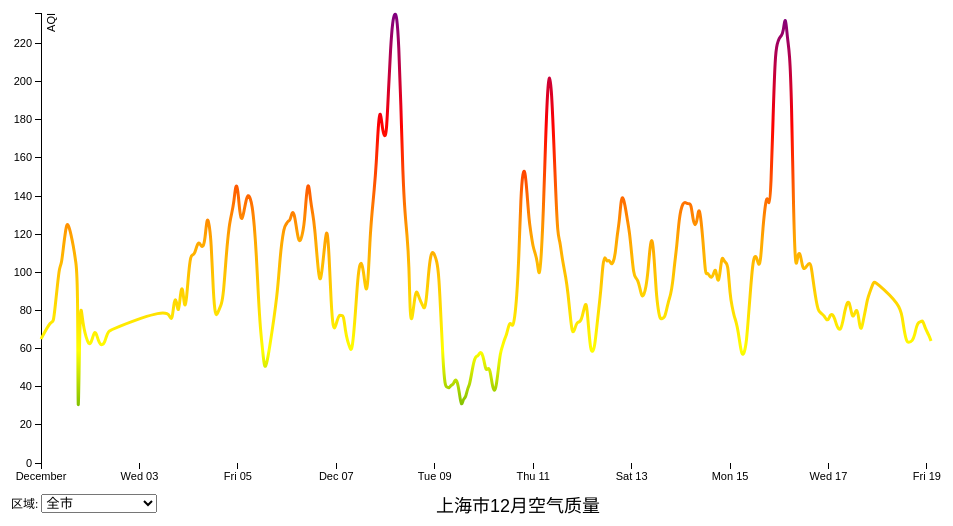
D3 v3 page, settled after 360 driven frames (6 s of simulated time); the page loaded 1 data file(s).


// ── air.gradient.js
var margin = {top: 20, right: 20, bottom: 30, left: 50}
var foot = {height: 30}
var width = 960 - margin.left - margin.right
var height = 500 - margin.top - margin.bottom

var parseDate = d3.time.format("%Y-%m-%d %X").parse

var xScale = d3.time.scale()
  .range([0, width])

var yScale = d3.scale.linear()
  .range([height, 0])

var xAxis = d3.svg.axis()
  .scale(xScale)
  .orient('bottom')

var yAxis = d3.svg.axis()
  .scale(yScale)
  .orient('left')

var line = d3.svg.line()
  .interpolate('basis')
  .x(function(d) { return xScale(d.date) })
  .y(function(d) { return yScale(d.aqi) })

var svg = d3.select('body').append('svg')
  .attr('width', width + margin.left + margin.right)
  .attr('height', height + margin.top + margin.bottom)
  .append('g')
  .attr('transform', 'translate(' + margin.left + ',' + margin.top + ')')

d3.csv('data/shanghai_air.csv', function(data) {
  d3.select('#area')
    .on('change', function() {
      redraw(data, this.value)
    })
    .selectAll('option')
    .data(data
      .map(function(d) { return d['监测点'] })
      .filter(function(e, i, arr) {
        return arr.lastIndexOf(e) === i
    }))
    .enter().append('option')
    .attr('value', function(d) { return d })
    .attr('selected', function(d) { if (d === '') return true})
    .text(function(d) {
      if (d === '') {
        return '全市'
      } else {
        return d
      }
    })

  redraw(data)
})

function redraw(data, area) {
  svg.html('')
  area = area || ''
  var data = data.filter(function(d) {
    return d['监测点'] === area
  })

  data.forEach(function(d) {
    d.date = parseDate(d['时间'])
    d.aqi = +d['AQI']
  })

  xScale.domain([data[0].date, data[data.length - 1].date])
  yScale.domain(d3.extent(data, function(d) { return d.aqi }))

  svg.append('linearGradient')
    .attr('id', 'aqi-gradient')
    .attr('gradientUnits', 'userSpaceOnUse')
    .attr('x1', 0).attr('y1', yScale(d3.min(data, function(d) { return d.aqi })))
    .attr('x2', 0).attr('y2', yScale(d3.max(data, function(d) { return d.aqi })))
    .selectAll('stop')
    .data([
      {offset: '0%', color: 'green'},
      {offset: '25%', color: 'yellow'},
      {offset: '50%', color: 'orange'},
      {offset: '75%', color: 'red'},
      {offset: '100%', color: 'purple'}
    ])
    .enter()
    .append('stop')
    .attr('offset', function(d) { return d.offset })
    .attr('stop-color', function(d) { return d.color })

  svg.append('g')
    .attr('class', 'x axis')
    .attr('transform', 'translate(0,' + height + ')')
    .call(xAxis)

  svg.append('g')
    .attr('class', 'y axis')
    .call(yAxis)
    .append('text')
    .attr('transform', 'rotate(-90)')
    .attr('y', 6)
    .attr('dy', '.71em')
    .style('text-anchor', 'end')
    .text('AQI')

  svg.append('path')
    .datum(data)
    .attr('class', 'line gradient')
    .attr('d', line)
}

// footer
var footer = d3.select('body')
  .append('svg')
  .attr('width', 960)
  .attr('height', foot.height)

footer.append('text')
  .attr('x', width/2)
  .attr('y', foot.height/2)
  .text('上海市12月空气质量')
  .style('font-size', 18)


### data: data/shanghai_air.csv
?时间, 类型, 城市, 监测点, AQI, 质量等级, Level, PM2.5, PM2.5_24h, PM10, pm10_24h, CO, CO_24h, NO2, NO_24h, O3, O3_24h, O3_8h, O3_8h_24h, SO2, SO2_24h, Real_AQI
2014-12-01 00:00:00, 国控, 上海, , 65, 良, 二级, 46, 38, 48, 42, 1.025, 1.155, 29, 39, 48, 80, 50, 71, 15, 14, 0
2014-12-01 00:00:00, 国控, 上海, 普陀, 65, 良, , 47, 41, 0, 49, 0.0, 0.0, 0, 0, 0, 0, 0, 0, 0, 0, 0
2014-12-01 00:00:00, 国控, 上海, 十五厂, 62, 良, , 44, 41, 0, 36, 1.132, 1.243, 30, 44, 48, 53, 44, 52, 11, 11, 0
2014-12-01 00:00:00, 国控, 上海, 虹口, 63, 良, , 45, 37, 0, 42, 0.93, 1.124, 29, 43, 44, 71, 37, 69, 18, 17, 0
2014-12-01 00:00:00, 国控, 上海, 徐汇上师大, 75, 良, , 55, 43, 0, 39, 0.929, 0.969, 33, 42, 46, 69, 50, 71, 19, 14, 0
2014-12-01 00:00:00, 国控, 上海, 杨浦四漂, 59, 良, , 42, 34, 0, 35, 1.593, 1.897, 38, 44, 42, 64, 49, 64, 0, 11, 0
2014-12-01 00:00:00, 国控, 上海, 青浦淀山湖, 0, , , 0, 0, 0, 0, 0.0, 0.0, 0, 0, 0, 0, 0, 0, 0, 0, 0
2014-12-01 00:00:00, 国控, 上海, 静安监测站, 0, , , 0, 40, 0, 56, 0.0, 1.144, 0, 36, 0, 148, 0, 72, 0, 24, 0
2014-12-01 00:00:00, 国控, 上海, 浦东川沙, 55, 良, , 39, 32, 39, 35, 0.852, 0.92, 18, 31, 57, 70, 60, 79, 13, 10, 0
2014-12-01 00:00:00, 国控, 上海, 浦东新区监测站, 65, 良, , 47, 42, 54, 47, 0.802, 0.922, 29, 39, 51, 82, 53, 81, 17, 17, 0
2014-12-01 00:00:00, 国控, 上海, 浦东张江, 69, 良, , 50, 40, 51, 45, 0.938, 1.019, 28, 36, 49, 85, 57, 82, 14, 12, 0
2014-12-01 05:00:00, 国控, 上海, , 75, 良, 二级, 54, 49, 64, 51, 0.913, 1.3, 30, 45, 52, 56, 47, 54, 24, 15, 0
2014-12-01 05:00:00, 国控, 上海, 普陀, 82, 良, , 60, 46, 0, 51, 0.0, 0.0, 0, 0, 0, 0, 0, 0, 0, 0, 0
2014-12-01 05:00:00, 国控, 上海, 十五厂, 79, 良, , 58, 47, 0, 36, 0.893, 1.342, 28, 47, 52, 52, 47, 47, 24, 12, 0
2014-12-01 05:00:00, 国控, 上海, 虹口, 68, 良, , 49, 44, 60, 52, 0.785, 1.225, 31, 47, 47, 47, 44, 48, 27, 19, 0
2014-12-01 05:00:00, 国控, 上海, 徐汇上师大, 85, 良, , 63, 50, 0, 44, 0.5, 1.068, 25, 44, 62, 62, 50, 51, 23, 15, 0
2014-12-01 05:00:00, 国控, 上海, 杨浦四漂, 68, 良, , 49, 40, 58, 41, 1.603, 2.033, 48, 49, 40, 64, 41, 49, 26, 13, 0
2014-12-01 05:00:00, 国控, 上海, 青浦淀山湖, 0, , , 0, 0, 0, 0, 0.0, 0.0, 0, 0, 0, 0, 0, 0, 0, 0, 0
2014-12-01 05:00:00, 国控, 上海, 静安监测站, 0, , , 0, 85, 0, 95, 0.0, 1.555, 0, 60, 0, 13, 0, 57, 0, 23, 0
2014-12-01 05:00:00, 国控, 上海, 浦东川沙, 64, 良, , 46, 37, 46, 39, 0.553, 1.019, 20, 35, 56, 67, 54, 60, 16, 11, 0
2014-12-01 05:00:00, 国控, 上海, 浦东新区监测站, 78, 良, , 57, 48, 79, 52, 0.899, 1.036, 21, 43, 64, 71, 52, 62, 25, 19, 0
2014-12-01 05:00:00, 国控, 上海, 浦东张江, 78, 良, , 57, 46, 79, 51, 1.156, 1.125, 39, 42, 43, 74, 47, 60, 29, 14, 0
2014-12-01 06:00:00, 国控, 上海, , 73, 良, 二级, 52, 49, 93, 54, 0.873, 1.285, 33, 44, 46, 56, 48, 51, 23, 16, 0
2014-12-01 06:00:00, 国控, 上海, 普陀, 74, 良, , 54, 45, 90, 53, 0.0, 0.0, 0, 0, 0, 0, 0, 0, 0, 0, 0
2014-12-01 06:00:00, 国控, 上海, 十五厂, 68, 良, , 49, 46, 0, 40, 0.918, 1.315, 32, 45, 49, 52, 49, 49, 25, 13, 0
2014-12-01 06:00:00, 国控, 上海, 虹口, 74, 良, , 54, 43, 91, 57, 0.878, 1.207, 40, 46, 36, 47, 42, 44, 29, 20, 0
2014-12-01 06:00:00, 国控, 上海, 徐汇上师大, 74, 良, , 54, 49, 65, 48, 0.534, 1.029, 30, 42, 57, 62, 52, 52, 20, 15, 0
2014-12-01 06:00:00, 国控, 上海, 杨浦四漂, 71, 良, , 49, 40, 92, 46, 1.34, 1.995, 44, 48, 38, 64, 40, 49, 22, 13, 0
2014-12-01 06:00:00, 国控, 上海, 青浦淀山湖, 0, , , 0, 0, 0, 0, 0.0, 0.0, 0, 0, 0, 0, 0, 0, 0, 0, 0
2014-12-01 06:00:00, 国控, 上海, 静安监测站, 0, , , 0, 92, 0, 95, 0.0, 1.59, 0, 57, 0, 13, 0, 51, 0, 21, 0
2014-12-01 06:00:00, 国控, 上海, 浦东川沙, 74, 良, , 50, 38, 97, 44, 0.578, 1.002, 22, 34, 53, 67, 54, 60, 17, 12, 0
2014-12-01 06:00:00, 国控, 上海, 浦东新区监测站, 77, 良, , 56, 48, 102, 54, 0.966, 1.033, 31, 42, 48, 71, 53, 53, 27, 19, 0
2014-12-01 06:00:00, 国控, 上海, 浦东张江, 82, 良, , 54, 46, 114, 56, 0.899, 1.112, 34, 41, 42, 74, 46, 57, 24, 15, 0
2014-12-01 07:00:00, 国控, 上海, , 83, 良, 二级, 59, 42, 113, 55, 0.862, 1.219, 41, 41, 36, 62, 45, 51, 26, 15, 0
2014-12-01 07:00:00, 国控, 上海, 普陀, 83, 良, , 56, 43, 116, 61, 0.0, 0.0, 0, 0, 0, 0, 0, 0, 0, 0, 0
2014-12-01 07:00:00, 国控, 上海, 十五厂, 82, 良, , 60, 44, 94, 46, 0.976, 1.286, 40, 44, 42, 52, 48, 49, 26, 14, 0
2014-12-01 07:00:00, 国控, 上海, 虹口, 82, 良, , 60, 42, 110, 64, 0.959, 1.181, 52, 46, 25, 47, 38, 44, 30, 20, 0
2014-12-01 07:00:00, 国控, 上海, 徐汇上师大, 84, 良, , 62, 47, 100, 57, 0.634, 0.995, 42, 41, 42, 62, 52, 52, 23, 16, 0
2014-12-01 07:00:00, 国控, 上海, 杨浦四漂, 0, , , 0, 38, 0, 46, 0.0, 1.982, 0, 47, 0, 64, 40, 49, 0, 13, 0
2014-12-01 07:00:00, 国控, 上海, 青浦淀山湖, 0, , , 0, 0, 0, 0, 0.0, 0.0, 0, 0, 0, 0, 0, 0, 0, 0, 0
2014-12-01 07:00:00, 国控, 上海, 静安监测站, 0, , , 0, 0, 0, 0, 0.0, 0.0, 0, 0, 0, 0, 0, 49, 0, 0, 0
2014-12-01 07:00:00, 国控, 上海, 浦东川沙, 85, 良, , 57, 37, 119, 50, 0.689, 0.975, 33, 33, 39, 67, 51, 60, 22, 12, 0
2014-12-01 07:00:00, 国控, 上海, 浦东新区监测站, 89, 良, , 64, 47, 127, 56, 1.047, 1.026, 43, 41, 36, 71, 50, 53, 30, 20, 0
2014-12-01 07:00:00, 国控, 上海, 浦东张江, 89, 良, , 58, 45, 127, 63, 0.867, 1.088, 41, 40, 35, 74, 42, 57, 26, 15, 0
2014-12-01 08:00:00, 国控, 上海, , 93, 良, 二级, 59, 44, 134, 63, 0.952, 1.197, 46, 40, 33, 64, 42, 51, 28, 17, 0
2014-12-01 08:00:00, 国控, 上海, 普陀, 99, 良, , 51, 45, 148, 72, 0.0, 0.0, 0, 0, 0, 0, 0, 0, 0, 0, 0
2014-12-01 08:00:00, 国控, 上海, 十五厂, 90, 良, , 67, 46, 120, 54, 1.016, 1.27, 46, 43, 38, 64, 48, 49, 27, 15, 0
2014-12-01 08:00:00, 国控, 上海, 虹口, 92, 良, , 57, 44, 133, 72, 0.994, 1.143, 50, 44, 27, 47, 34, 44, 32, 21, 0
2014-12-01 08:00:00, 国控, 上海, 徐汇上师大, 87, 良, , 64, 49, 118, 66, 0.786, 1.012, 55, 41, 25, 62, 47, 52, 30, 19, 0
2014-12-01 08:00:00, 国控, 上海, 杨浦四漂, 85, 良, , 56, 39, 119, 52, 1.359, 1.95, 51, 46, 31, 64, 43, 50, 26, 16, 0
2014-12-01 08:00:00, 国控, 上海, 青浦淀山湖, 0, , , 0, 0, 0, 0, 0.0, 0.0, 0, 0, 0, 0, 0, 0, 0, 0, 0
2014-12-01 08:00:00, 国控, 上海, 静安监测站, 0, , , 0, 0, 0, 0, 0.0, 0.0, 0, 0, 0, 0, 0, 48, 0, 0, 0
2014-12-01 08:00:00, 国控, 上海, 浦东川沙, 92, 良, , 58, 38, 134, 57, 0.705, 0.943, 39, 32, 35, 67, 43, 60, 26, 13, 0
2014-12-01 08:00:00, 国控, 上海, 浦东新区监测站, 102, 轻度污染, , 62, 48, 153, 63, 0.995, 1.004, 44, 39, 39, 71, 46, 54, 31, 20, 0
2014-12-01 08:00:00, 国控, 上海, 浦东张江, 102, 轻度污染, , 61, 45, 154, 71, 0.809, 1.06, 41, 39, 36, 74, 39, 57, 28, 16, 0
2014-12-01 09:00:00, 国控, 上海, , 103, 轻度污染, 三级, 64, 47, 154, 70, 1.084, 1.165, 40, 39, 39, 64, 40, 49, 30, 19, 0
2014-12-01 09:00:00, 国控, 上海, 普陀, 103, 轻度污染, , 57, 48, 155, 79, 0.0, 0.0, 0, 0, 0, 0, 0, 0, 0, 0, 0
… [head cut at 6 KiB]